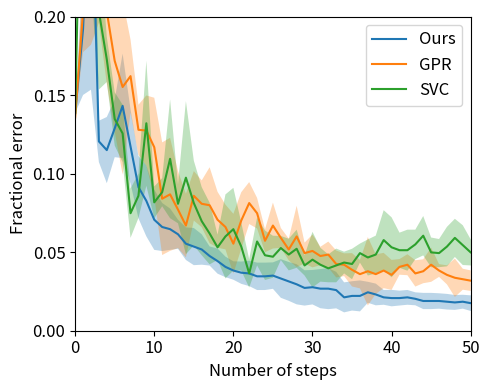

Python code for this plot: (Note: this script raises an exception after producing the figure.)
import matplotlib.pyplot as plt
import numpy as np

our_mean = [ 0.13850415512465375,0.1920590951061865,0.30332409972299174,0.12049861495844875,0.11495844875346262,0.12880886426592797,0.14312096029547555,0.11726685133887349,0.09141274238227147,0.08264081255771007,0.07063711911357341,0.06602031394275161,0.06463527239150509,0.06140350877192983,0.055401662049861494,0.05355493998153279,0.05170821791320407,0.04755309325946445,0.0443213296398892,0.04062788550323176,0.03831948291782086,0.036934441366574325,0.03647276084949214,0.03462603878116343,0.03462603878116343,0.035087719298245605,0.03324099722991689,0.03139427516158818,0.029547553093259463,0.02723915050784857,0.02770083102493075,0.026777469990766394,0.026777469990766394,0.025854108956602034,0.021237303785780242,0.0221606648199446,0.0221606648199446,0.024469067405355496,0.023084025854108958,0.021237303785780242,0.02077562326869806,0.02077562326869806,0.021237303785780242,0.020313942751615882,0.018928901200369344,0.018928901200369344,0.018928901200369344,0.018467220683287166,0.018005540166204984,0.018467220683287166,0.017543859649122806,0.018928901200369344,0.018928901200369344, ]
our_std = [ 0.0,0.042000241608658014,0.14990688897655846,0.013163968078839572,0.02108116353985388,0.0183572440924017,0.03322817029630025,0.02364958167103545,0.019846893130382893,0.02258462568538321,0.019175032001195923,0.015291315938761952,0.013155869666458916,0.009245145149815689,0.010364701902420888,0.011824790835517724,0.009684292226871206,0.0060724591126343035,0.007996541124510053,0.006529148487410413,0.005858069039912059,0.007092470681319122,0.008062903599525845,0.008723196504012551,0.008723196504012551,0.008412219371324374,0.012284519571237367,0.012353728679833472,0.012761103380503465,0.01124265527413289,0.010964304789508696,0.01245682138802589,0.013058296974820824,0.011606468227125149,0.009551320805898983,0.009325489324434052,0.00985879801664941,0.006674437809234055,0.006909801268280594,0.004708235931295277,0.005243682683102746,0.0047308175281438585,0.004708235931295277,0.004129396080332023,0.0051617451004150276,0.0051617451004150276,0.004907731215482295,0.004972451345461223,0.004730817528143859,0.004428283955044063,0.004972451345461223,0.005161745100415027,0.005161745100415027, ]

base_mean = [ 0.13573407202216067,0.20360110803324097,0.24192059095106186,0.24192059095106186,0.2031394275161588,0.17174515235457063,0.15512465373961218,0.16204986149584485,0.12788550323176362,0.12742382271468145,0.11680517082179132,0.08402585410895662,0.08679593721144968,0.07710064635272391,0.06694367497691597,0.08587257617728533,0.08079409048938135,0.07987072945521699,0.07063711911357341,0.06602031394275161,0.055401662049861494,0.07017543859649122,0.08125577100646351,0.07479224376731301,0.057248384118190214,0.06694367497691597,0.05909510618651894,0.05170821791320407,0.060018467220683276,0.04939981532779317,0.0507848568790397,0.04755309325946445,0.04847645429362881,0.042474607571560484,0.04201292705447831,0.038781163434903045,0.036011080332409975,0.03785780240073869,0.03601108033240997,0.03831948291782087,0.035549399815327794,0.04062788550323176,0.042012927054478295,0.03647276084949216,0.03785780240073869,0.042012927054478295,0.03831948291782086,0.03554939981532779,0.033702677746999074,0.03277931671283472,0.031855955678670354, ]
base_std = [ 0.0,0.02631578947368421,0.05987624316481431,0.04584373624120558,0.04584373624120557,0.045093685861772044,0.0557468470844823,0.023217527166537685,0.015946367533860147,0.022333123956505677,0.03147902850181124,0.03585685658162069,0.0359636973114505,0.024486483113898647,0.02025615047874451,0.015751359288302846,0.014867259638139074,0.02417108054055111,0.017791180856876913,0.01425239985266217,0.018990732965099847,0.01799962021202025,0.013348875618468108,0.009728212144831706,0.0072705520535658475,0.014606917838925555,0.00633024432169995,0.006909801268280594,0.019500195828202106,0.006674437809234052,0.01044663757985666,0.005858069039912058,0.008271686457603379,0.008562897964446632,0.007226443140581038,0.010608610612258594,0.009047053528285052,0.021733337573296065,0.012592965555850282,0.01124265527413289,0.009517787686098017,0.004972451345461222,0.006674437809234052,0.008374126106748408,0.007614230148878413,0.01089605145079035,0.004051230095748901,0.006072459112634304,0.012223640161471585,0.006674437809234053,0.006545451005890039, ]

svc_mean = [ 0.13850415512465375,0.3638042474607572,0.2206832871652816,0.2031394275161588,0.172668513388735,0.13481071098799632,0.12557710064635272,0.07479224376731303,0.08587257617728532,0.13204062788550325,0.0817174515235457,0.0881809787626962,0.10941828254847646,0.08079409048938135,0.0974145891043398,0.08125577100646353,0.06971375807940905,0.061865189289011996,0.0530932594644506,0.06001846722068329,0.06463527239150509,0.05355493998153279,0.03647276084949214,0.056786703601108025,0.04801477377654662,0.04709141274238227,0.05263157894736842,0.04847645429362881,0.05216989843028624,0.04155124653739612,0.04524469067405356,0.042012927054478295,0.03970452446906741,0.04155124653739612,0.04339796860572484,0.042474607571560484,0.04939981532779317,0.04662973222530009,0.04847645429362881,0.05771006463527239,0.0530932594644506,0.05124653739612189,0.05124653739612187,0.05493998153277932,0.060480147737765465,0.04986149584487534,0.049399815327793174,0.05355493998153279,0.05909510618651894,0.05447830101569714,0.04986149584487535,0.04662973222530009, ]
svc_std = [ 0.0,0.0026116593949641657,0.0026116593949641657,0.049621528504319126,0.014364126672302911,0.016975786067267077,0.01828161576474915,0.01566995636978499,0.014124707793885829,0.039779610763689785,0.010083254694294346,0.008964214145405174,0.037804277185474196,0.012431128363653055,0.048730810513116465,0.02698363655808395,0.0216596567049675,0.019630924861929175,0.008062903599525847,0.026745611002696654,0.026311739332917836,0.01531221048178855,0.008964214145405169,0.015235457063711912,0.015724271806026223,0.013380772618826814,0.0076700128004783714,0.010083254694294346,0.012118563941280414,0.006397232899608043,0.017713135820176248,0.010778040193840028,0.008856567910088124,0.010728485723566251,0.006909801268280593,0.009684292226871205,0.006072459112634305,0.011467906138849696,0.012048004017266748,0.01901877185969158,0.019085897145516516,0.011166561978252838,0.013066455861574247,0.009382456801893618,0.01253358445106023,0.009461635056287717,0.00896421414540517,0.012559067875101979,0.01214491822526861,0.012660488643399893,0.008310249307479225,0.009912701086603824, ]

accs = [our_mean, base_mean, svc_mean]
stds = [our_std, base_std, svc_std]
label = ["Ours", "GPR", "SVC"]

plt.figure(figsize=(5, 4))
plt.subplots_adjust(left=0.17, bottom=0.15)
for i, (acc, std, l) in enumerate(zip(accs, stds, label)):
    plt.plot(acc, label=l)

    upper = [a + e for a, e in zip(acc, std)]
    lower = [a - e for a, e in zip(acc, std)]
    plt.fill_between(range(len(lower)), lower, upper, alpha=0.3)


plt.ylim([0, 0.2])
plt.yticks(np.linspace(0., 0.2, 5), fontsize=12)
plt.xlim([0, 50])
plt.xticks(np.linspace(0, 50, 6), fontsize=12)

plt.ylabel("Fractional error", fontsize=12)
plt.xlabel("Number of steps", fontsize=12)
plt.legend(fontsize=12)
plt.tight_layout()

plt.savefig("../../../images/bin_error.pdf")
plt.show()